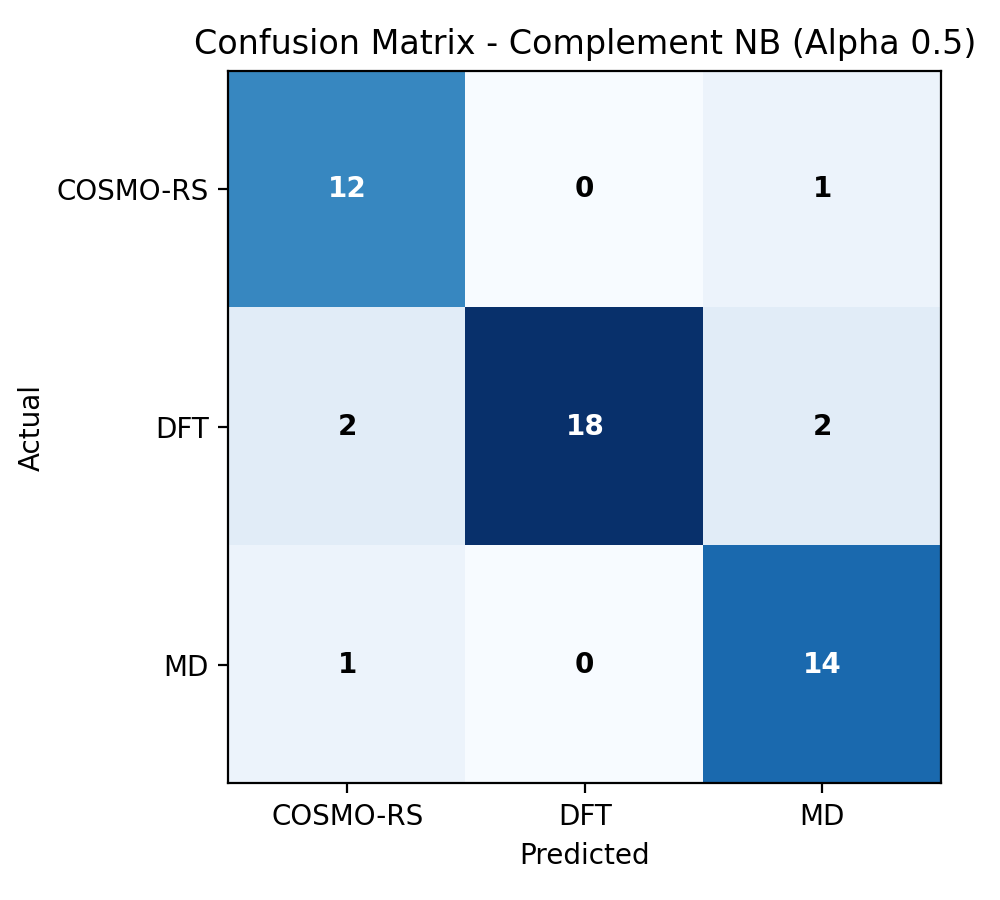

The table this chart was drawn from, first rows:
, pred_COSMO-RS, pred_DFT, pred_MD
true_COSMO-RS, 12, 0, 1
true_DFT, 2, 18, 2
true_MD, 1, 0, 14
